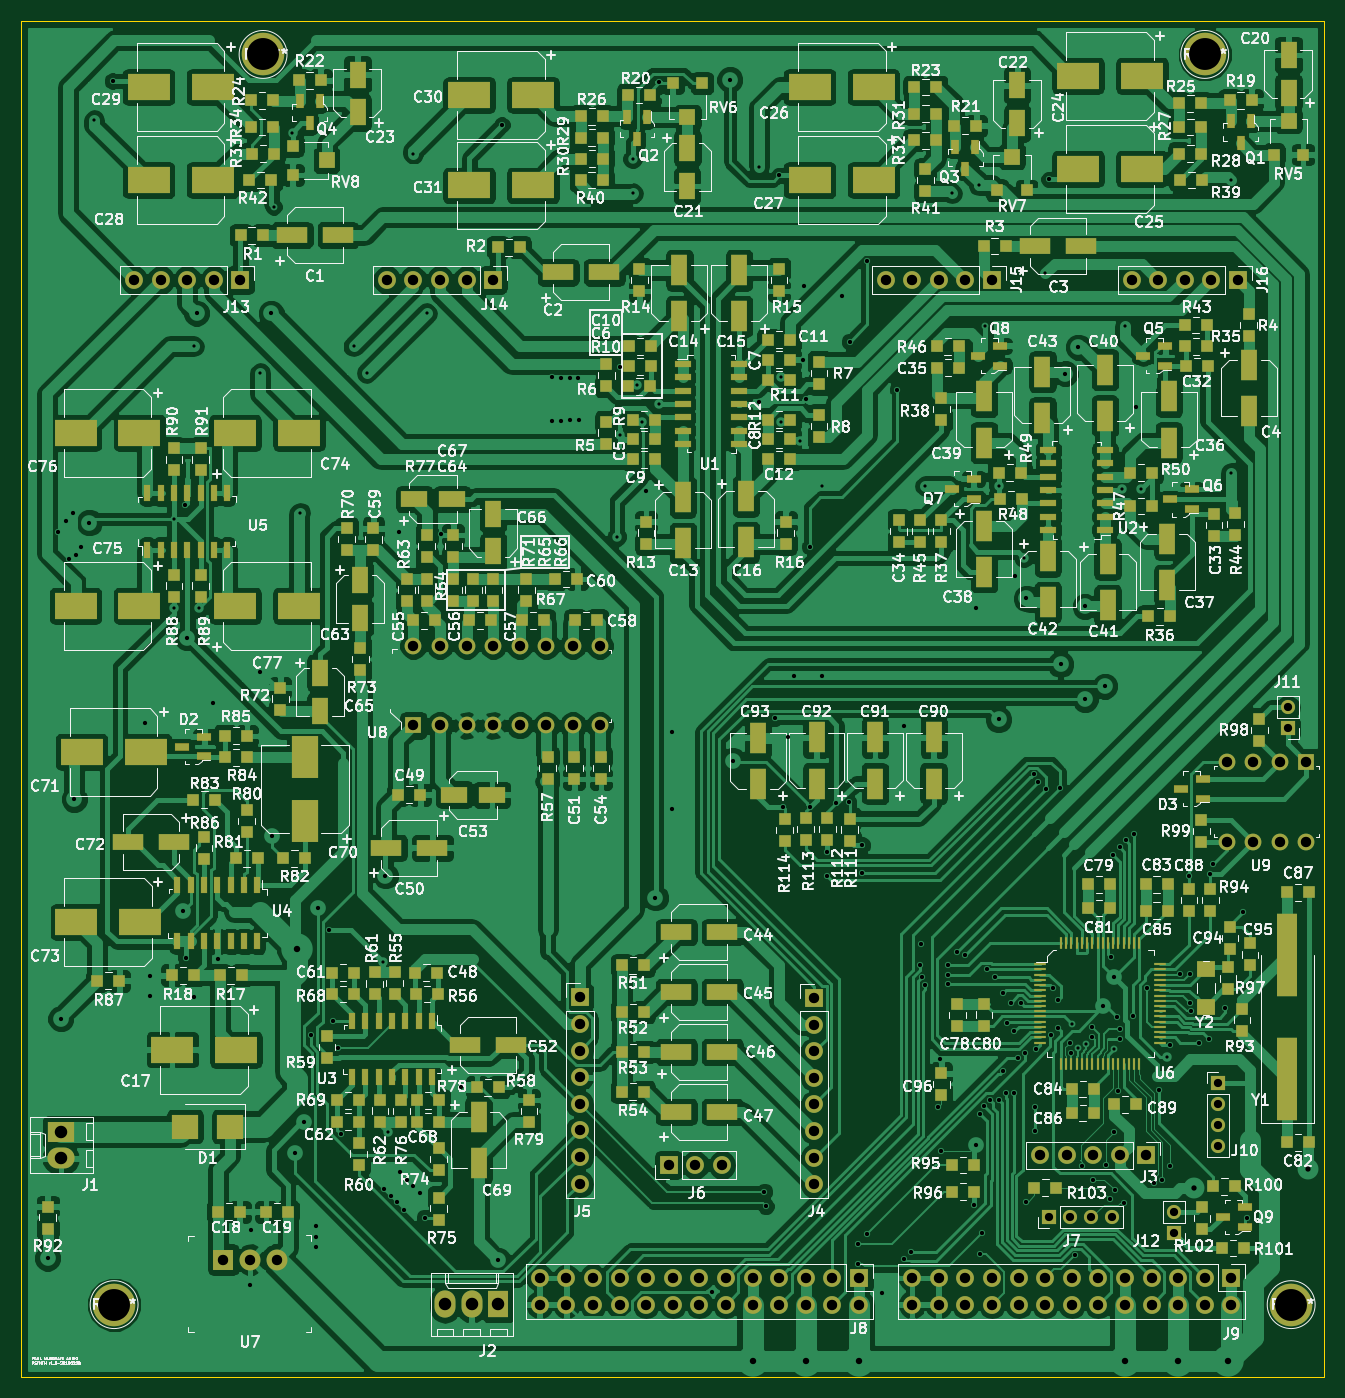
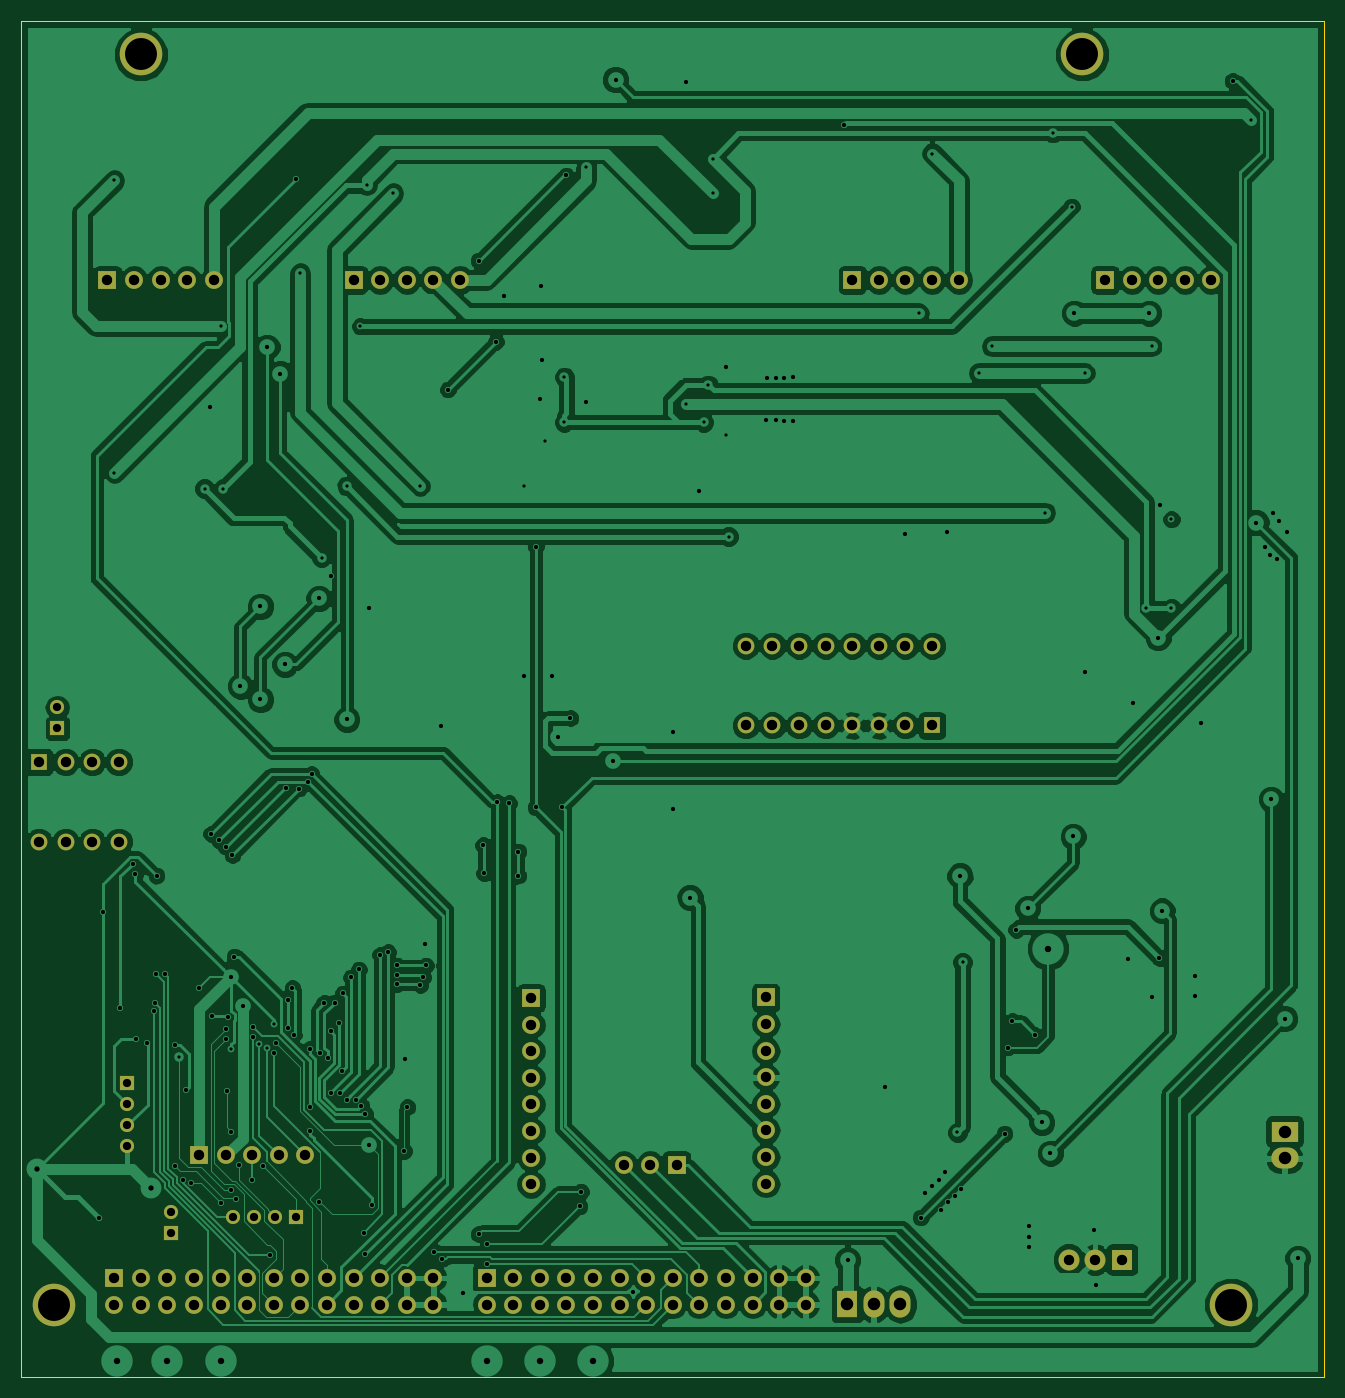
Circuit board: 8 layer files. Board 124.5 x 129.5 mm.
- bottom_copper: synth_psoc-B.Cu.gbr (169084 bytes)
- bottom_mask: synth_psoc-B.Mask.gbr (4425 bytes)
- bottom_silk: synth_psoc-B.SilkS.gbr (265 bytes)
- outline: synth_psoc-Edge.Cuts.gbr (465 bytes)
- top_copper: synth_psoc-F.Cu.gbr (411310 bytes)
- top_mask: synth_psoc-F.Mask.gbr (19888 bytes)
- top_silk: synth_psoc-F.SilkS.gbr (318650 bytes)
- drill: synth_psoc.drl (5590 bytes)

=== bottom_copper: synth_psoc-B.Cu.gbr (169084 bytes, source omitted) ===
=== bottom_mask: synth_psoc-B.Mask.gbr ===
G04 #@! TF.FileFunction,Soldermask,Bot*
%FSLAX46Y46*%
G04 Gerber Fmt 4.6, Leading zero omitted, Abs format (unit mm)*
G04 Created by KiCad (PCBNEW 4.0.7) date 02/28/19 19:31:31*
%MOMM*%
%LPD*%
G01*
G04 APERTURE LIST*
%ADD10C,0.100000*%
%ADD11R,1.600000X1.600000*%
%ADD12C,1.600000*%
%ADD13C,4.064000*%
%ADD14R,1.700000X1.700000*%
%ADD15O,1.700000X1.700000*%
%ADD16R,2.000000X2.000000*%
%ADD17C,2.000000*%
%ADD18R,2.000000X2.600000*%
%ADD19O,2.000000X2.600000*%
%ADD20R,2.600000X2.000000*%
%ADD21O,2.600000X2.000000*%
%ADD22R,1.350000X1.350000*%
%ADD23O,1.350000X1.350000*%
G04 APERTURE END LIST*
D10*
D11*
X141795500Y-92964000D03*
D12*
X139255500Y-92964000D03*
X136715500Y-92964000D03*
X134175500Y-92964000D03*
X134175500Y-100584000D03*
X136715500Y-100584000D03*
X139255500Y-100584000D03*
X141795500Y-100584000D03*
D13*
X42164000Y-25400000D03*
X132080000Y-25400000D03*
X140335000Y-144780000D03*
D14*
X134620000Y-142240000D03*
D15*
X134620000Y-144780000D03*
X132080000Y-142240000D03*
X132080000Y-144780000D03*
X129540000Y-142240000D03*
X129540000Y-144780000D03*
X127000000Y-142240000D03*
X127000000Y-144780000D03*
X124460000Y-142240000D03*
X124460000Y-144780000D03*
X121920000Y-142240000D03*
X121920000Y-144780000D03*
X119380000Y-142240000D03*
X119380000Y-144780000D03*
X116840000Y-142240000D03*
X116840000Y-144780000D03*
X114300000Y-142240000D03*
X114300000Y-144780000D03*
X111760000Y-142240000D03*
X111760000Y-144780000D03*
X109220000Y-142240000D03*
X109220000Y-144780000D03*
X106680000Y-142240000D03*
X106680000Y-144780000D03*
X104140000Y-142240000D03*
X104140000Y-144780000D03*
D14*
X126506500Y-130538000D03*
D15*
X123966500Y-130538000D03*
X121426500Y-130538000D03*
X118886500Y-130538000D03*
X116346500Y-130538000D03*
D16*
X38372000Y-140476500D03*
D17*
X40912000Y-140476500D03*
X43452000Y-140476500D03*
D11*
X56515000Y-89471500D03*
D12*
X59055000Y-89471500D03*
X61595000Y-89471500D03*
X64135000Y-89471500D03*
X66675000Y-89471500D03*
X69215000Y-89471500D03*
X71755000Y-89471500D03*
X71755000Y-81851500D03*
X69215000Y-81851500D03*
X66675000Y-81851500D03*
X64135000Y-81851500D03*
X61595000Y-81851500D03*
X59055000Y-81851500D03*
X56515000Y-81851500D03*
X74295000Y-89471500D03*
X74295000Y-81851500D03*
D14*
X94805500Y-115506500D03*
D15*
X94805500Y-118046500D03*
X94805500Y-120586500D03*
X94805500Y-123126500D03*
X94805500Y-125666500D03*
X94805500Y-128206500D03*
X94805500Y-130746500D03*
X94805500Y-133286500D03*
D14*
X80899000Y-131445000D03*
D15*
X83439000Y-131445000D03*
X85979000Y-131445000D03*
D14*
X40005000Y-46926500D03*
D15*
X37465000Y-46926500D03*
X34925000Y-46926500D03*
X32385000Y-46926500D03*
X29845000Y-46926500D03*
D14*
X64135000Y-46926500D03*
D15*
X61595000Y-46926500D03*
X59055000Y-46926500D03*
X56515000Y-46926500D03*
X53975000Y-46926500D03*
D14*
X111760000Y-46926500D03*
D15*
X109220000Y-46926500D03*
X106680000Y-46926500D03*
X104140000Y-46926500D03*
X101600000Y-46926500D03*
D14*
X135255000Y-46926500D03*
D15*
X132715000Y-46926500D03*
X130175000Y-46926500D03*
X127635000Y-46926500D03*
X125095000Y-46926500D03*
D14*
X72390000Y-115443000D03*
D15*
X72390000Y-117983000D03*
X72390000Y-120523000D03*
X72390000Y-123063000D03*
X72390000Y-125603000D03*
X72390000Y-128143000D03*
X72390000Y-130683000D03*
X72390000Y-133223000D03*
D14*
X99060000Y-142240000D03*
D15*
X99060000Y-144780000D03*
X96520000Y-142240000D03*
X96520000Y-144780000D03*
X93980000Y-142240000D03*
X93980000Y-144780000D03*
X91440000Y-142240000D03*
X91440000Y-144780000D03*
X88900000Y-142240000D03*
X88900000Y-144780000D03*
X86360000Y-142240000D03*
X86360000Y-144780000D03*
X83820000Y-142240000D03*
X83820000Y-144780000D03*
X81280000Y-142240000D03*
X81280000Y-144780000D03*
X78740000Y-142240000D03*
X78740000Y-144780000D03*
X76200000Y-142240000D03*
X76200000Y-144780000D03*
X73660000Y-142240000D03*
X73660000Y-144780000D03*
X71120000Y-142240000D03*
X71120000Y-144780000D03*
X68580000Y-142240000D03*
X68580000Y-144780000D03*
D13*
X27940000Y-144780000D03*
D18*
X64617600Y-144729200D03*
D19*
X62077600Y-144729200D03*
X59537600Y-144729200D03*
D20*
X22860000Y-128270000D03*
D21*
X22860000Y-130810000D03*
D22*
X117246900Y-136423400D03*
D23*
X119246900Y-136423400D03*
X121246900Y-136423400D03*
X123246900Y-136423400D03*
D22*
X133375400Y-123659900D03*
D23*
X133375400Y-125659900D03*
X133375400Y-127659900D03*
X133375400Y-129659900D03*
D22*
X140030200Y-89738200D03*
D23*
X140030200Y-87738200D03*
D22*
X129146300Y-137960100D03*
D23*
X129146300Y-135960100D03*
M02*

=== bottom_silk: synth_psoc-B.SilkS.gbr ===
G04 #@! TF.FileFunction,Legend,Bot*
%FSLAX46Y46*%
G04 Gerber Fmt 4.6, Leading zero omitted, Abs format (unit mm)*
G04 Created by KiCad (PCBNEW 4.0.7) date 02/28/19 19:31:31*
%MOMM*%
%LPD*%
G01*
G04 APERTURE LIST*
%ADD10C,0.100000*%
G04 APERTURE END LIST*
D10*
M02*

=== outline: synth_psoc-Edge.Cuts.gbr ===
G04 #@! TF.FileFunction,Profile,NP*
%FSLAX46Y46*%
G04 Gerber Fmt 4.6, Leading zero omitted, Abs format (unit mm)*
G04 Created by KiCad (PCBNEW 4.0.7) date 02/28/19 19:31:31*
%MOMM*%
%LPD*%
G01*
G04 APERTURE LIST*
%ADD10C,0.100000*%
G04 APERTURE END LIST*
D10*
X19050000Y-151701500D02*
X19050000Y-22161500D01*
X143510000Y-151701500D02*
X19050000Y-151701500D01*
X143510000Y-22161500D02*
X143510000Y-151701500D01*
X19050000Y-22161500D02*
X143510000Y-22161500D01*
M02*

=== top_copper: synth_psoc-F.Cu.gbr (411310 bytes, source omitted) ===
=== top_mask: synth_psoc-F.Mask.gbr (19888 bytes, source omitted) ===
=== top_silk: synth_psoc-F.SilkS.gbr (318650 bytes, source omitted) ===
=== drill: synth_psoc.drl (5590 bytes, source omitted) ===
